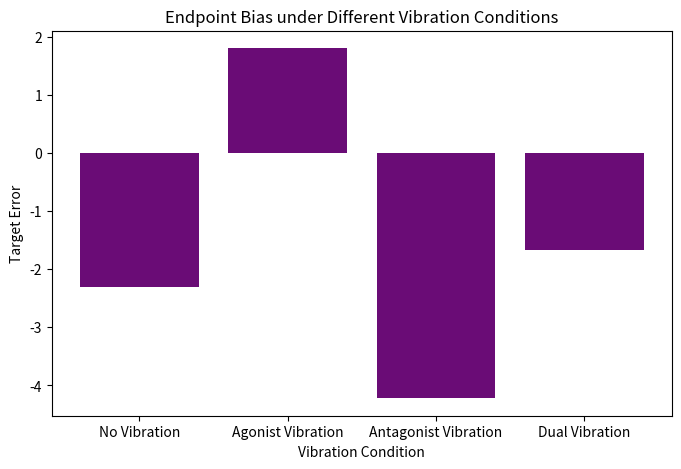

Reproduce this figure in Python.
import pandas as pd
import matplotlib.pyplot as plt

data = {'Condition': ['No Vibration', 'Agonist Vibration', 'Antagonist Vibration', 'Dual Vibration'],
        'Target Error': [-2.3, 1.8, -4.22, -1.67]}
df = pd.DataFrame(data)

plt.figure(figsize=(8,5))
plt.bar(df['Condition'], df['Target Error'], color='#6A0C76')
plt.xlabel('Vibration Condition')
plt.ylabel('Target Error')
plt.title('Endpoint Bias under Different Vibration Conditions')
plt.show()